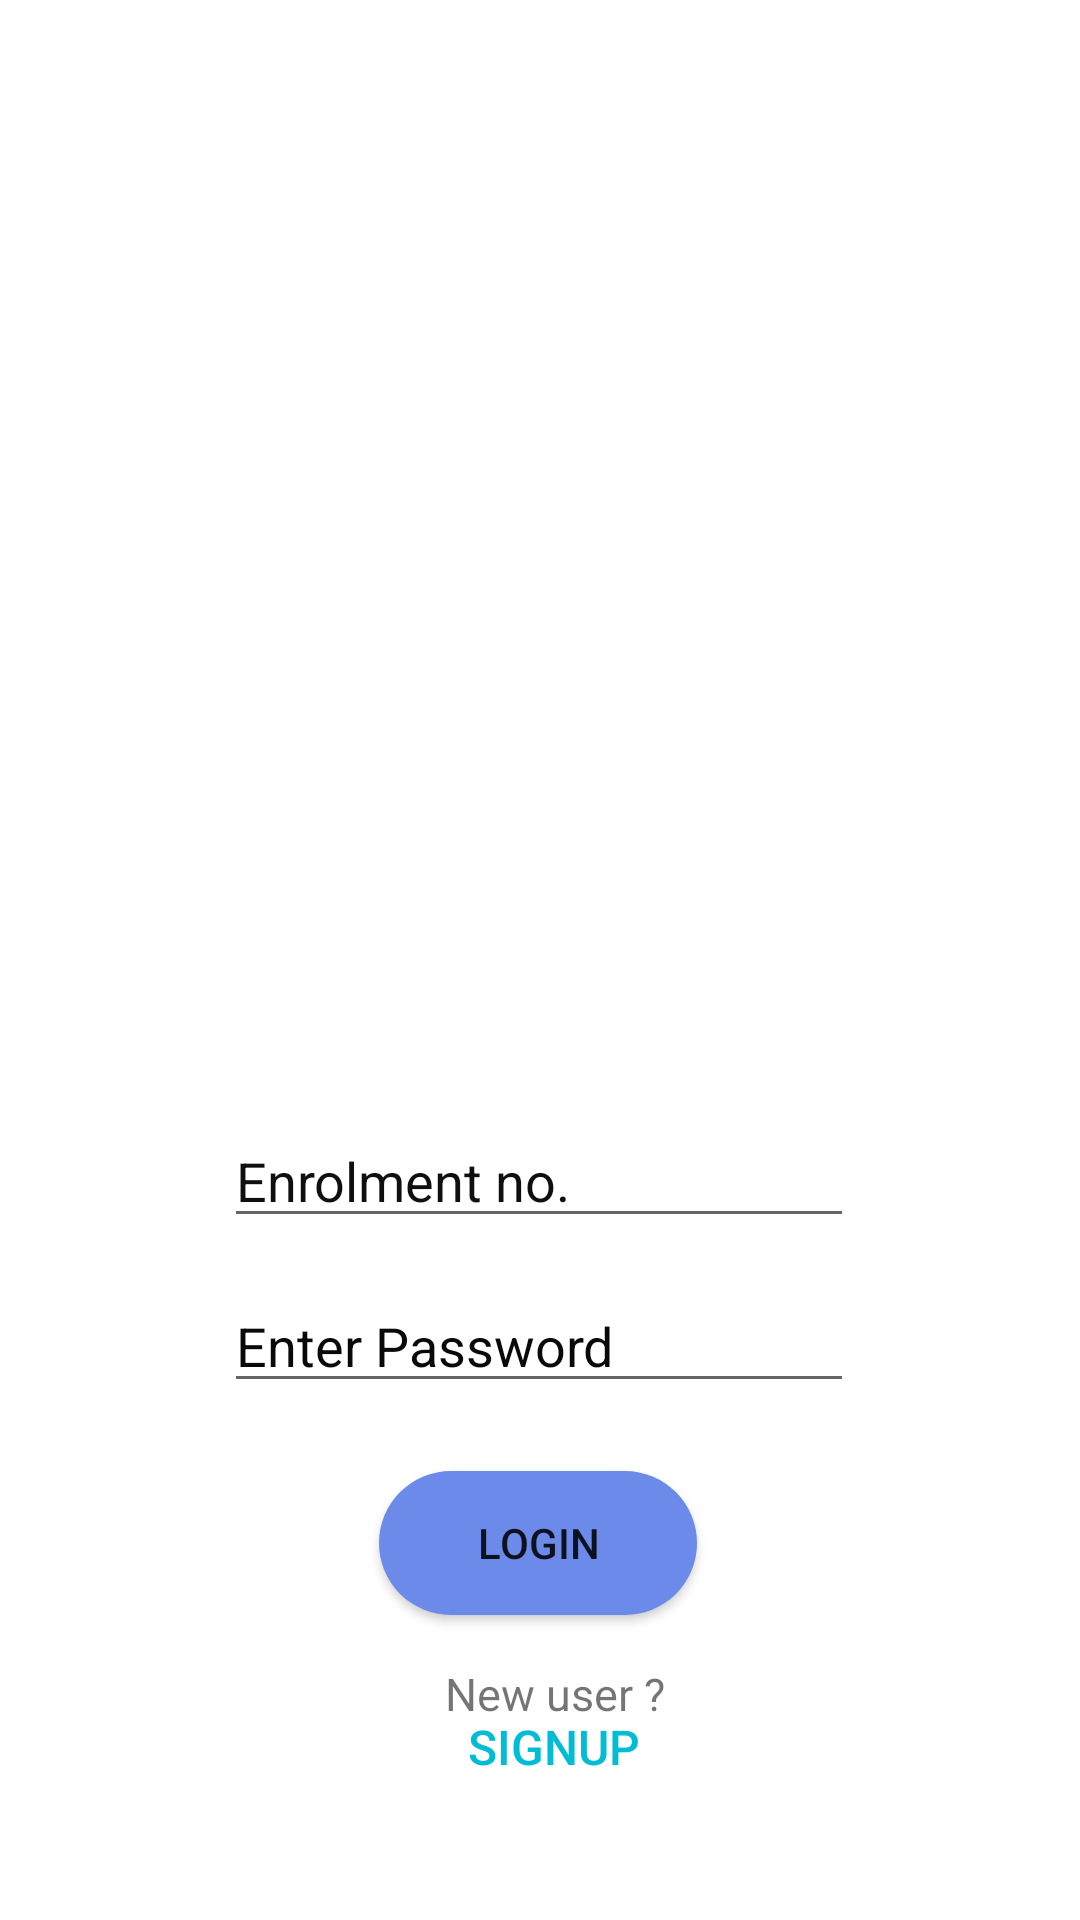

Layout XML and referenced resources for this Android screen:
<!-- AndroidManifest.xml: application theme Theme.GameOnV3 -->
<!-- res/layout/activity_login.xml -->
<?xml version="1.0" encoding="utf-8"?>
<androidx.constraintlayout.widget.ConstraintLayout xmlns:android="http://schemas.android.com/apk/res/android"
    xmlns:app="http://schemas.android.com/apk/res-auto"
    xmlns:tools="http://schemas.android.com/tools"
    android:layout_width="match_parent"
    android:layout_height="match_parent"
    android:background="@drawable/login"
    tools:context=".login">

    <androidx.appcompat.widget.AppCompatButton
        android:id="@+id/button2"
        android:layout_width="106dp"
        android:layout_height="48dp"
        android:background="@drawable/buttonround"
        android:onClick="login"
        android:text="login"
        app:layout_constraintBottom_toBottomOf="parent"
        app:layout_constraintEnd_toEndOf="parent"
        app:layout_constraintHorizontal_bias="0.498"
        app:layout_constraintStart_toStartOf="parent"
        app:layout_constraintTop_toTopOf="parent"
        app:layout_constraintVertical_bias="0.828" />

    <Button
        android:id="@+id/logoutBtn"
        android:layout_width="119dp"
        android:layout_height="39dp"
        android:background="@drawable/transparent"
        android:onClick="signup"
        android:text="signup"
        android:textColor="#00BCD4"
        android:textSize="16sp"
        android:visibility="visible"
        app:layout_constraintBottom_toBottomOf="parent"
        app:layout_constraintEnd_toEndOf="parent"
        app:layout_constraintHorizontal_bias="0.52"
        app:layout_constraintStart_toStartOf="parent"
        app:layout_constraintTop_toTopOf="parent"
        app:layout_constraintVertical_bias="0.936" />

    <EditText
        android:id="@+id/Enrolmentno"
        android:layout_width="wrap_content"
        android:layout_height="wrap_content"
        android:ems="10"
        android:hint="Enrolment no."
        android:inputType="number"
        android:textColor="#0E0101"
        android:textColorHint="#100F0F"
        app:layout_constraintBottom_toBottomOf="parent"
        app:layout_constraintEnd_toEndOf="parent"
        app:layout_constraintHorizontal_bias="0.497"
        app:layout_constraintStart_toStartOf="parent"
        app:layout_constraintTop_toTopOf="parent"
        app:layout_constraintVertical_bias="0.62" />

    <TextView
        android:id="@+id/EnrolShow"
        android:layout_width="94dp"
        android:layout_height="24dp"
        android:text="New user ?"
        android:textSize="15sp"
        app:layout_constraintBottom_toBottomOf="parent"
        app:layout_constraintEnd_toEndOf="parent"
        app:layout_constraintHorizontal_bias="0.558"
        app:layout_constraintStart_toStartOf="parent"
        app:layout_constraintTop_toTopOf="parent"
        app:layout_constraintVertical_bias="0.9" />

    <EditText
        android:id="@+id/Password"
        android:layout_width="wrap_content"
        android:layout_height="wrap_content"
        android:ems="10"
        android:hint="Enter Password"
        android:inputType="textPassword"
        android:textColor="#0E0E0E"
        android:textColorHint="#090909"
        app:layout_constraintBottom_toBottomOf="parent"
        app:layout_constraintEnd_toEndOf="parent"
        app:layout_constraintHorizontal_bias="0.497"
        app:layout_constraintStart_toStartOf="parent"
        app:layout_constraintTop_toTopOf="parent"
        app:layout_constraintVertical_bias="0.712" />

</androidx.constraintlayout.widget.ConstraintLayout>
<!-- resources referenced by this layout -->
<resources>
  <!-- drawable buttonround (drawable) -->
  <?xml version="1.0" encoding="utf-8"?>
  
  <shape xmlns:android="http://schemas.android.com/apk/res/android" android:shape="rectangle">
      <solid android:color="#6C8AEA"></solid>
  
      <corners android:radius="150dp">
      </corners>
  </shape>
  <!-- drawable transparent (drawable) -->
  <?xml version="1.0" encoding="utf-8"?>
  
  <selector xmlns:android="http://schemas.android.com/apk/res/android">
      <solid android:color="#D50BFA"></solid>
  </selector>
  <style name="Theme.GameOnV3" parent="Theme.MaterialComponents.Light">
          
          <item name="colorPrimary">@color/purple_500</item>
          <item name="colorPrimaryVariant">@color/purple_700</item>
          <item name="colorOnPrimary">@color/white</item>
          
          <item name="colorSecondary">@color/teal_200</item>
          <item name="colorSecondaryVariant">@color/teal_700</item>
          <item name="colorOnSecondary">@color/black</item>
          
          <item name="android:statusBarColor">?attr/colorPrimaryVariant</item>
          
      </style>
  <!-- not gathered from this repository: default colours our renderer supplied (Android Studio template values) -->
  <color name="purple_500">#FF6200EE</color>
  <color name="purple_700">#FF3700B3</color>
  <color name="teal_200">#FF03DAC5</color>
  <color name="teal_700">#FF018786</color>
  <color name="black">#FF000000</color>
  <color name="white">#FFFFFFFF</color>
</resources>
